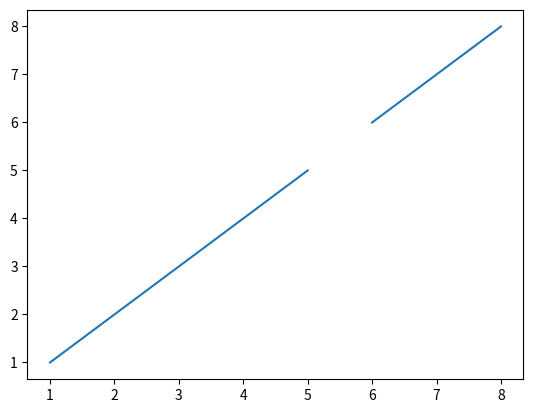

Here is the Python script that generated this plot:

# Creating a Series by passing a list of values, 
# letting pandas create a default integer index:
# pip install pandas

import pandas as pd 
import numpy as np 
import matplotlib.pyplot as plt

x = pd.Series([1,3,5,np.nan,6,8])
print(x)
print(x[0])
print(x[0:6:2])

y = ['Andi', 'Budi', 'Caca', 'Deni', 'Euis']
z = pd.Series(y, index = ['a','b','c','d','e'])
print(z)
print(type(z))
print(z['a'])

# y = ['Andi', 'Budi', 'Caca', 'Deni', 'Euis']
# z = pd.Series(y, index = ['a','b','c','d','e'], name='Data')
# print(z)
# print(z['a'])

a = [9,2,5,3,4]
b = pd.Series(
    data = {'a': 2, 'b': 3},    # from dict
    # data = 23                 # from scalar value
    name = 'Test'
)
print(b)
print(b.name)

plt.plot(x, x)
plt.show()